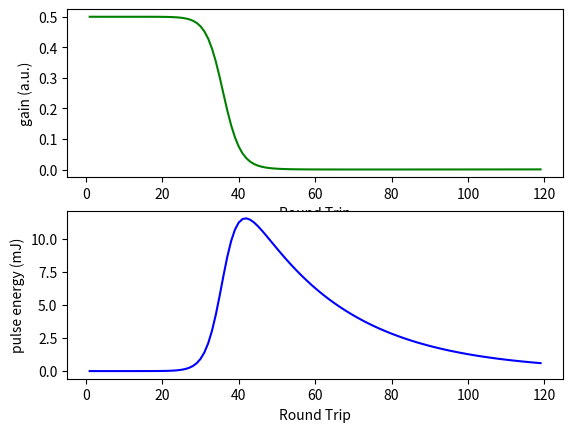

Reproduce this figure in Python.
# Program to simulate laser-rate equations in Python
# Theory and equations sourced from:
# Title: Period doubling and deterministic chaos in continuously pumped regenerative amplifiers
# DOI: 10.1364/OPEX.12.001759
# URL: https://opg.optica.org/oe/abstract.cfm?uri=OE-12-8-1759

from scipy.integrate import ode
import matplotlib.pyplot as plt
import numpy as np

# Simualtion input  parameters
h = 6.6e-34         # Planck constant (J·s)
c = 3e8             # Speed of light (m/s)
Lambda = 1030e-9    # Wavelength of signal light (m)
g0 = 0.5              # Initial gain
L = 1.7             # length of cavity (m)
Tr = 2*L/c          # cavity round trip time (s)
tL = 0.3e-3         # fluorescence lifetime (s)
loss = 0.04         # All losses
sigma = 3e-20       # Stimulated emission cross section (cm^2)
w0 = 0.04           # waist radius in medium (cm)
Esat = (h*c/Lambda)*(np.pi*w0*w0)/sigma     # Saturation energy (J)
Eseed = 1e-9        # Seed pulse energy (J)

# Define equations to be solved
def Laser_rates(t, y):
    dy = np.zeros([2])
    dy[0] = (g0-y[0])/tL-y[0]*y[1]/(Esat*Tr)
    dy[1] = y[1]/Tr*(y[0]-loss)
    return dy

# Time and initial conditions
t0 = 0
tEnd = Tr * 120
dt = Tr  # Time constraints
y0 = [g0, Eseed]  # Initial conditions
Y = []
T = []  # Create empty lists

# Setup integrator with desired parameters
r = ode(Laser_rates).set_integrator('vode', method='bdf')
r.set_initial_value(y0, t0)

# Simualtion check
while r.successful() and r.t + dt < tEnd:
    r.integrate(r.t + dt)
    Y.append(r.y)  # Makes a list of 1d arrays
    T.append(r.t/Tr)

# Format output
Y = np.array(Y)  # Convert from list to 2d array
G = Y[:, 0]     # y[0] gain
E = Y[:, 1]*1e3     # y[1] pulse energy

# Plotting
f, axarr = plt.subplots(2)  # Two subplots, the axes array is 1-d
axarr[0].plot(T, G, 'g')
axarr[0].set_ylabel("gain (a.u.)")
axarr[0].set_xlabel("Round Trip")
axarr[1].plot(T, E, 'b')
axarr[1].set_ylabel("pulse energy (mJ)")
axarr[1].set_xlabel("Round Trip")
plt.show()